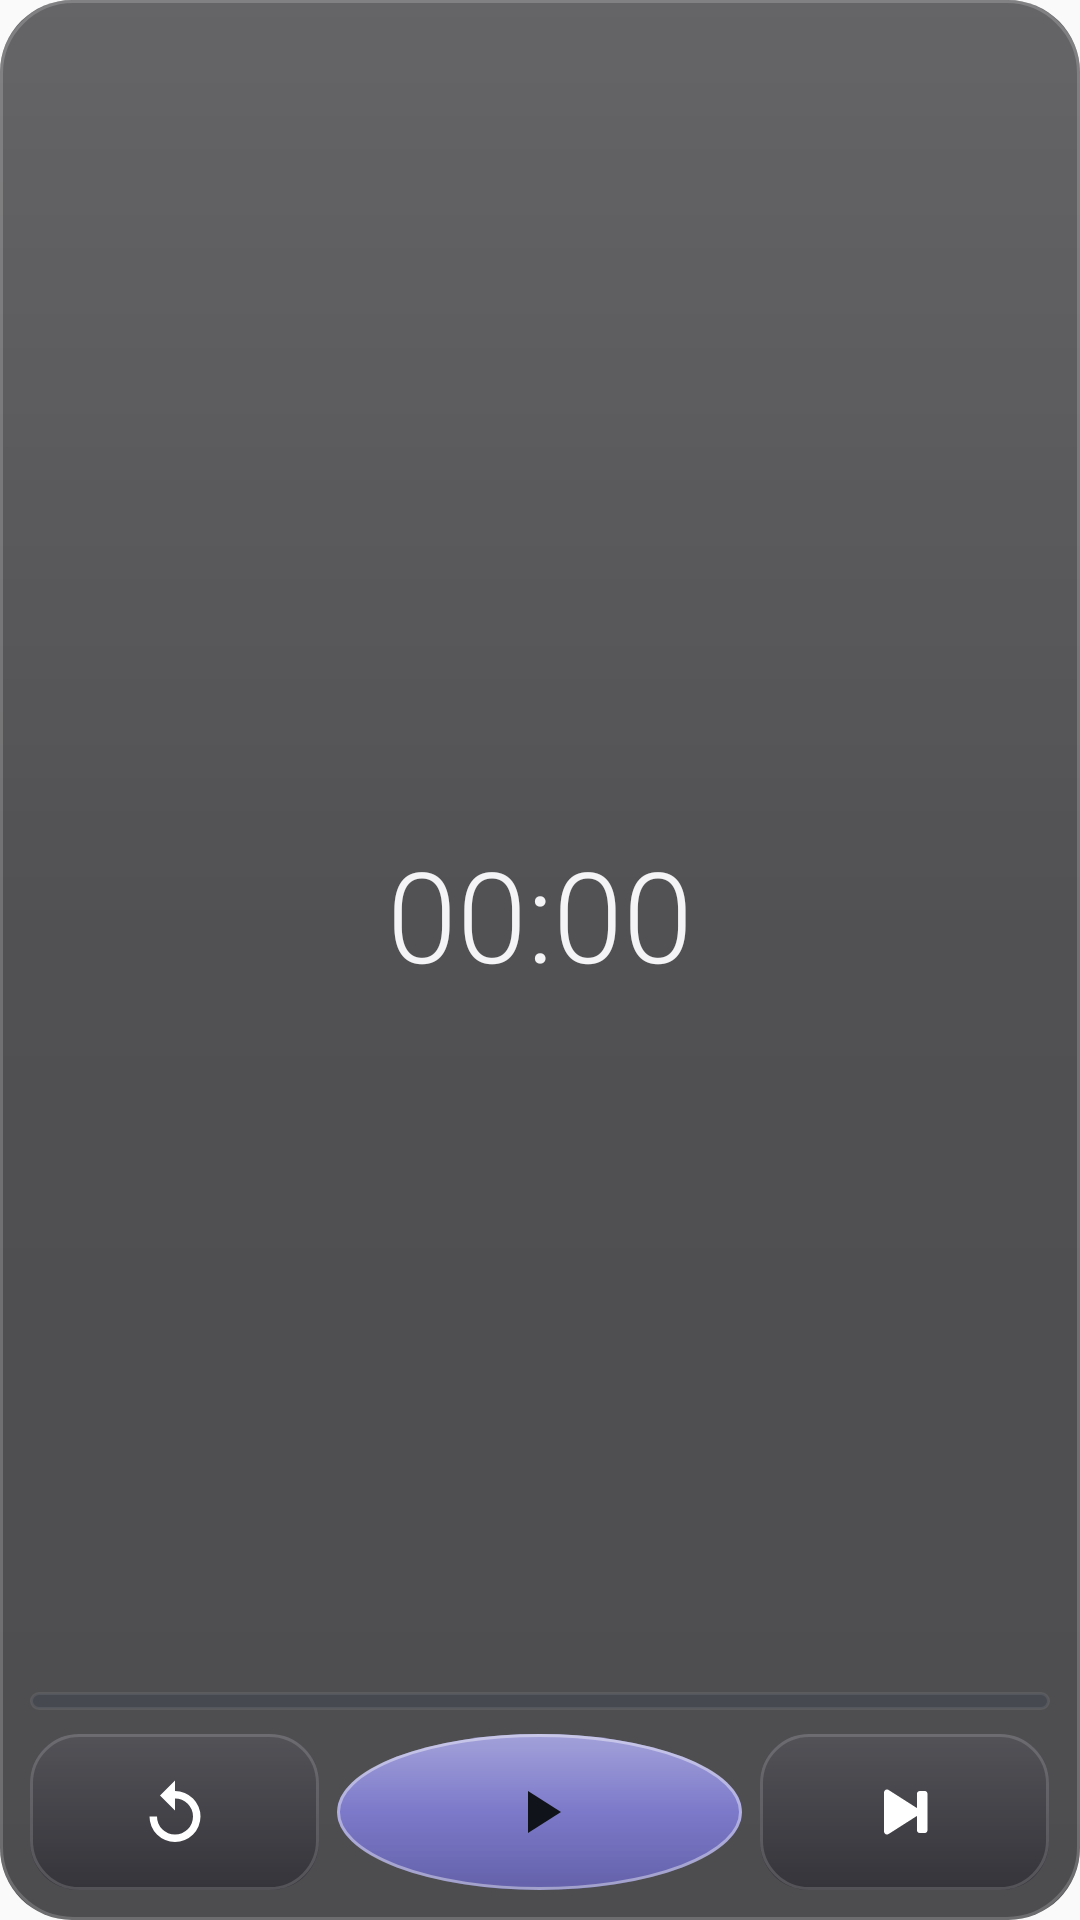

This screen was rendered from an Android layout file. Write that file and the resources it references.
<!-- AndroidManifest.xml: application theme AppTheme -->
<!-- res/layout/widget_timer.xml -->
<?xml version="1.0" encoding="utf-8"?>
<LinearLayout xmlns:android="http://schemas.android.com/apk/res/android"
    android:id="@+id/w_root"
    android:layout_width="match_parent"
    android:layout_height="match_parent"
    android:background="@drawable/widget_bg"
    android:orientation="vertical"
    android:padding="10dp">

    <TextView android:id="@+id/w_name" android:layout_width="match_parent" android:layout_height="wrap_content" android:ellipsize="end" android:gravity="center" android:maxLines="1" android:textColor="#F4F4F6" android:textSize="14sp" />
    <TextView android:id="@+id/w_lap" android:layout_width="match_parent" android:layout_height="wrap_content" android:ellipsize="end" android:gravity="center" android:maxLines="1" android:textColor="#C6C4F4" android:textSize="12sp" />

    <FrameLayout android:layout_width="match_parent" android:layout_height="0dp" android:layout_weight="1">
        <Chronometer android:id="@+id/w_chrono" android:layout_width="match_parent" android:layout_height="match_parent" android:fontFamily="sans-serif-light" android:gravity="center" android:textColor="#F4F4F6" android:textSize="42sp" />
        <TextView android:id="@+id/w_static" android:layout_width="match_parent" android:layout_height="match_parent" android:fontFamily="sans-serif-light" android:gravity="center" android:maxLines="1" android:textColor="#F4F4F6" android:textSize="42sp" />
    </FrameLayout>

    <ProgressBar android:id="@+id/w_ring" style="?android:attr/progressBarStyleHorizontal" android:layout_width="match_parent" android:layout_height="6dp" android:layout_marginBottom="8dp" android:max="100" android:progressDrawable="@drawable/widget_bar" />

    <LinearLayout android:id="@+id/w_btns" android:layout_width="match_parent" android:layout_height="52dp" android:orientation="horizontal">
        <ImageView android:id="@+id/w_reset" android:layout_width="0dp" android:layout_height="match_parent" android:layout_marginEnd="6dp" android:layout_weight="1" android:background="@drawable/widget_pill" android:contentDescription="Reiniciar" android:padding="10dp" android:scaleType="centerInside" android:src="@drawable/ic_w_reset" />
        <ImageView android:id="@+id/w_play" android:layout_width="0dp" android:layout_height="match_parent" android:layout_marginEnd="6dp" android:layout_weight="1.4" android:background="@drawable/widget_btn" android:contentDescription="Pausar o reanudar" android:padding="10dp" android:scaleType="centerInside" android:src="@drawable/ic_w_play" />
        <ImageView android:id="@+id/w_skip" android:layout_width="0dp" android:layout_height="match_parent" android:layout_weight="1" android:background="@drawable/widget_pill" android:contentDescription="Saltar vuelta" android:padding="10dp" android:scaleType="centerInside" android:src="@drawable/ic_w_skip" />
    </LinearLayout>
</LinearLayout>
<!-- resources referenced by this layout -->
<resources>
  <!-- drawable ic_w_play (drawable) -->
  <?xml version="1.0" encoding="utf-8"?>
  <vector xmlns:android="http://schemas.android.com/apk/res/android" android:width="24dp" android:height="24dp" android:viewportWidth="24" android:viewportHeight="24">
      <path android:fillColor="#11131A" android:pathData="M8,5v14l11,-7z"/>
  </vector>
  <!-- drawable ic_w_reset (drawable) -->
  <vector xmlns:android="http://schemas.android.com/apk/res/android" android:width="24dp" android:height="24dp" android:viewportWidth="24" android:viewportHeight="24"><path android:fillColor="#FFFFFFFF" android:pathData="M12,5V1.5L7,6.5l5,5V7.5a6,6 0,1 1,-6,6H3.5A8.5,8.5 0,1 0,12,5z"/></vector>
  <!-- drawable ic_w_skip (drawable) -->
  <vector xmlns:android="http://schemas.android.com/apk/res/android" android:width="24dp" android:height="24dp" android:viewportWidth="24" android:viewportHeight="24"><path android:fillColor="#FFFFFFFF" android:pathData="M5,5.5v13a1,1 0,0 0,1.55,.83L16,13.3V18a1,1 0,0 0,1,1h1.5a1,1 0,0 0,1,-1V6a1,1 0,0 0,-1,-1H17a1,1 0,0 0,-1,1v4.7L6.55,4.67A1,1 0,0 0,5,5.5z"/></vector>
  <!-- drawable widget_bar (drawable) -->
  <?xml version="1.0" encoding="utf-8"?>
  <layer-list xmlns:android="http://schemas.android.com/apk/res/android">
      <item android:id="@android:id/background">
          <shape android:shape="rectangle"><corners android:radius="4dp"/><solid android:color="#4A3A3F4D"/><stroke android:width="1dp" android:color="#14FFFFFF"/></shape>
      </item>
      <item android:id="@android:id/progress">
          <clip><shape android:shape="rectangle"><corners android:radius="4dp"/><gradient android:angle="0" android:startColor="#FFFFFFFF" android:centerColor="#FFC6C4F4" android:endColor="#FFB8B5FF"/></shape></clip>
      </item>
  </layer-list>
  <!-- drawable widget_bg (drawable) -->
  <?xml version="1.0" encoding="utf-8"?>
  <layer-list xmlns:android="http://schemas.android.com/apk/res/android">
      <item><shape android:shape="rectangle"><solid android:color="#B80C0C10"/><corners android:radius="24dp"/></shape></item>
      <item><shape android:shape="rectangle"><gradient android:angle="270" android:startColor="#22FFFFFF" android:centerColor="#05FFFFFF" android:endColor="#00000000"/><corners android:radius="24dp"/></shape></item>
      <item><shape android:shape="rectangle"><stroke android:width="1dp" android:color="#2EFFFFFF"/><corners android:radius="24dp"/></shape></item>
  </layer-list>
  <!-- drawable widget_btn (drawable) -->
  <?xml version="1.0" encoding="utf-8"?>
  <layer-list xmlns:android="http://schemas.android.com/apk/res/android">
      <item><shape android:shape="oval"><solid android:color="#E07B78D8"/></shape></item>
      <item><shape android:shape="oval"><gradient android:angle="270" android:startColor="#55FFFFFF" android:centerColor="#0DFFFFFF" android:endColor="#26000000"/></shape></item>
      <item><shape android:shape="oval"><stroke android:width="1dp" android:color="#66FFFFFF"/></shape></item>
  </layer-list>
  <!-- drawable widget_pill (drawable) -->
  <?xml version="1.0" encoding="utf-8"?>
  <layer-list xmlns:android="http://schemas.android.com/apk/res/android">
      <item><shape android:shape="rectangle"><solid android:color="#9924242C"/><corners android:radius="16dp"/></shape></item>
      <item><shape android:shape="rectangle"><gradient android:angle="270" android:startColor="#26FFFFFF" android:endColor="#00000000"/><corners android:radius="16dp"/></shape></item>
      <item><shape android:shape="rectangle"><stroke android:width="1dp" android:color="#26FFFFFF"/><corners android:radius="16dp"/></shape></item>
  </layer-list>
  <style name="AppTheme" parent="Theme.AppCompat.Light.DarkActionBar">
          
          <item name="colorPrimary">@color/colorPrimary</item>
          <item name="colorPrimaryDark">@color/colorPrimaryDark</item>
          <item name="colorAccent">@color/colorAccent</item>
      </style>
  <color name="colorPrimary">#5E43C3</color>
  <color name="colorPrimaryDark">#000000</color>
  <color name="colorAccent">#7B78D8</color>
</resources>
